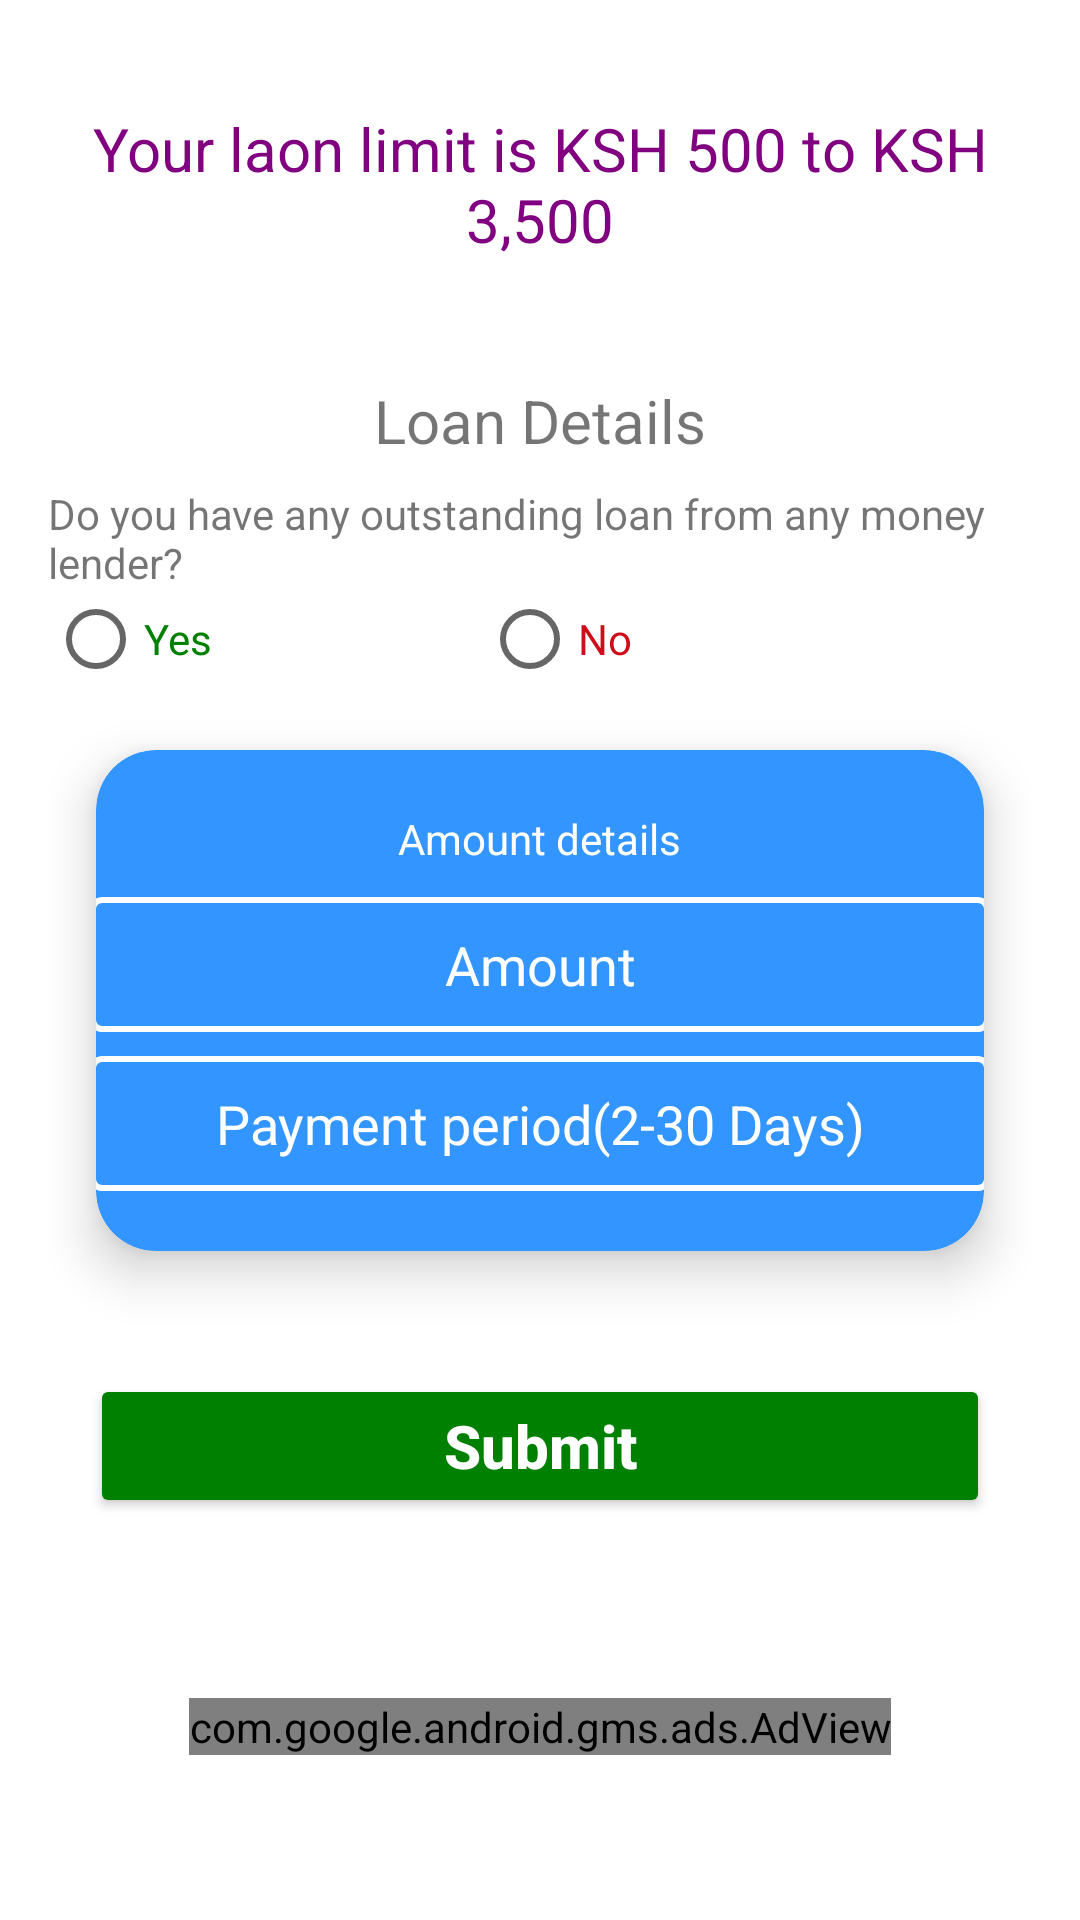

Layout XML and referenced resources for this Android screen:
<!-- AndroidManifest.xml: application theme AppTheme -->
<!-- res/layout/activity_second_loaning.xml -->
<?xml version="1.0" encoding="utf-8"?>
<LinearLayout xmlns:android="http://schemas.android.com/apk/res/android"
    xmlns:app="http://schemas.android.com/apk/res-auto"
    xmlns:tools="http://schemas.android.com/tools"
    android:layout_width="match_parent"
    android:background="@color/white"
    android:orientation="vertical"
    android:padding="16dp"
    android:layout_height="match_parent"
    tools:context="com.kopabranch.Loans.SecondLoaning">



    <ScrollView
        android:layout_width="match_parent"
        android:layout_height="match_parent"
        >
        <LinearLayout
            android:layout_width="match_parent"
            android:layout_height="match_parent"
            android:fitsSystemWindows="true"
            android:orientation="vertical">

            <TextView
                android:layout_width="match_parent"
                android:layout_height="wrap_content"
                android:textColor="@color/colorPrimary"
                android:layout_marginTop="20dp"
                android:textSize="20dp"
                android:text="Your laon limit is KSH 500 to KSH 3,500"
                android:textAlignment="center"/>

            <TextView
                android:layout_width="wrap_content"
                android:layout_height="wrap_content"
                android:layout_marginTop="40dp"
                android:textSize="20dp"
                android:text="Loan Details"
                android:layout_gravity="center"/>


            <TextView
                android:layout_width="wrap_content"
                android:layout_height="wrap_content"
                android:layout_marginTop="8dp"
                android:text="Do you have any outstanding loan from any money lender?"/>
            <RadioGroup
                android:layout_width="match_parent"
                android:layout_height="wrap_content"
                android:orientation="horizontal">
                <RadioButton
                    android:layout_width="wrap_content"
                    android:layout_height="wrap_content"
                    android:id="@+id/radio_yes_second"
                    android:textColor="@color/Green"
                    android:text="Yes"/>
                <RadioButton
                    android:layout_width="wrap_content"
                    android:layout_height="wrap_content"
                    android:id="@+id/radio_no_second"
                    android:text="No"
                    android:textColor="@color/red"
                    android:layout_marginLeft="90dp"/>
            </RadioGroup>


            <android.support.v7.widget.CardView
                android:layout_width="match_parent"
                android:layout_height="wrap_content"
                app:cardUseCompatPadding="true"
                app:cardBackgroundColor="@color/bg_screen3"
                app:cardElevation="10dp"
                app:cardCornerRadius="20dp"
                android:background="@color/bg_screen3">
                <LinearLayout
                    android:layout_width="match_parent"
                    android:layout_height="wrap_content"
                    android:orientation="vertical">
                    <TextView
                        android:layout_width="wrap_content"
                        android:layout_height="wrap_content"
                        android:layout_marginTop="20dp"
                        android:textColor="@color/white"
                        android:text="Amount details"
                        android:layout_gravity="center"/>
                    <EditText
                        android:layout_width="300dp"
                        android:layout_height="45dp"
                        android:hint="Amount"
                        android:textColor="@color/white"
                        android:textColorHint="@color/white"
                        android:textAlignment="center"
                        android:inputType="number"
                        android:layout_gravity="center"
                        android:id="@+id/edt_amount"
                        android:layout_marginTop="10dp"
                        android:background="@drawable/shape"/>
                    <EditText
                        android:layout_width="300dp"
                        android:layout_height="45dp"
                        android:hint="Payment period(2-30 Days)"
                        android:textColor="@color/white"
                        android:textColorHint="@color/white"
                        android:textAlignment="center"
                        android:inputType="number"
                        android:layout_gravity="center"
                        android:id="@+id/edt_period"
                        android:layout_marginBottom="20dp"
                        android:layout_marginTop="8dp"
                        android:background="@drawable/shape"/>
                </LinearLayout>
            </android.support.v7.widget.CardView>


            <Button
                android:id="@+id/btn_submit_second"
                android:layout_width="300dp"
                android:layout_height="wrap_content"
                android:layout_gravity="center"
                android:layout_marginTop="20dp"
                android:clickable="true"
                android:textSize="20dp"
                android:text="Submit"
                android:textAllCaps="false"
                android:textStyle="bold"
                android:theme="@style/PrimaryButtonFour"
                app:srcCompat="@drawable/ic_action_go_foward" />


            <com.google.android.gms.ads.AdView
                android:layout_marginTop="60dp"
                xmlns:ads="http://schemas.android.com/apk/res-auto"
                android:id="@+id/adView_secondloaning"
                android:layout_gravity="bottom|center"
                android:layout_width="wrap_content"
                android:layout_height="wrap_content"
                android:layout_centerHorizontal="true"
                android:layout_alignParentBottom="true"
                ads:adSize="BANNER"
                ads:adUnitId="ca-app-pub-7987686181413584/9492092199">
            </com.google.android.gms.ads.AdView>


        </LinearLayout>

    </ScrollView>



</LinearLayout>
<!-- resources referenced by this layout -->
<resources>
  <color name="Green">#008000</color>
  <color name="bg_screen3">#3395ff</color>
  <color name="colorPrimary">#800080</color>
  <color name="red">#cd0d1a</color>
  <color name="white">#ffffff</color>
  <!-- drawable shape (drawable) -->
  <?xml version="1.0" encoding="utf-8"?>
  <shape xmlns:android="http://schemas.android.com/apk/res/android"
      android:shape="rectangle">
      <corners
          android:radius="3dp"/>
      <stroke
          android:width="2dp"
          android:color="@color/white"/>
  
  
  </shape>
  <style name="PrimaryButtonFour" parent="Theme.AppCompat">
          <item name="colorButtonNormal">@color/Green</item>
          <item name="colorControlHighlight">@color/Purple</item>
      </style>
  <style name="AppTheme" parent="Theme.AppCompat.Light.DarkActionBar">
          
          <item name="colorPrimary">@color/colorPrimary</item>
          <item name="colorPrimaryDark">@color/colorPrimaryDark</item>
          <item name="colorAccent">@color/colorAccent</item>
      </style>
  <color name="Purple">#800080</color>
  <color name="colorPrimaryDark">#800080</color>
  <color name="colorAccent">#FF00FF</color>
</resources>
